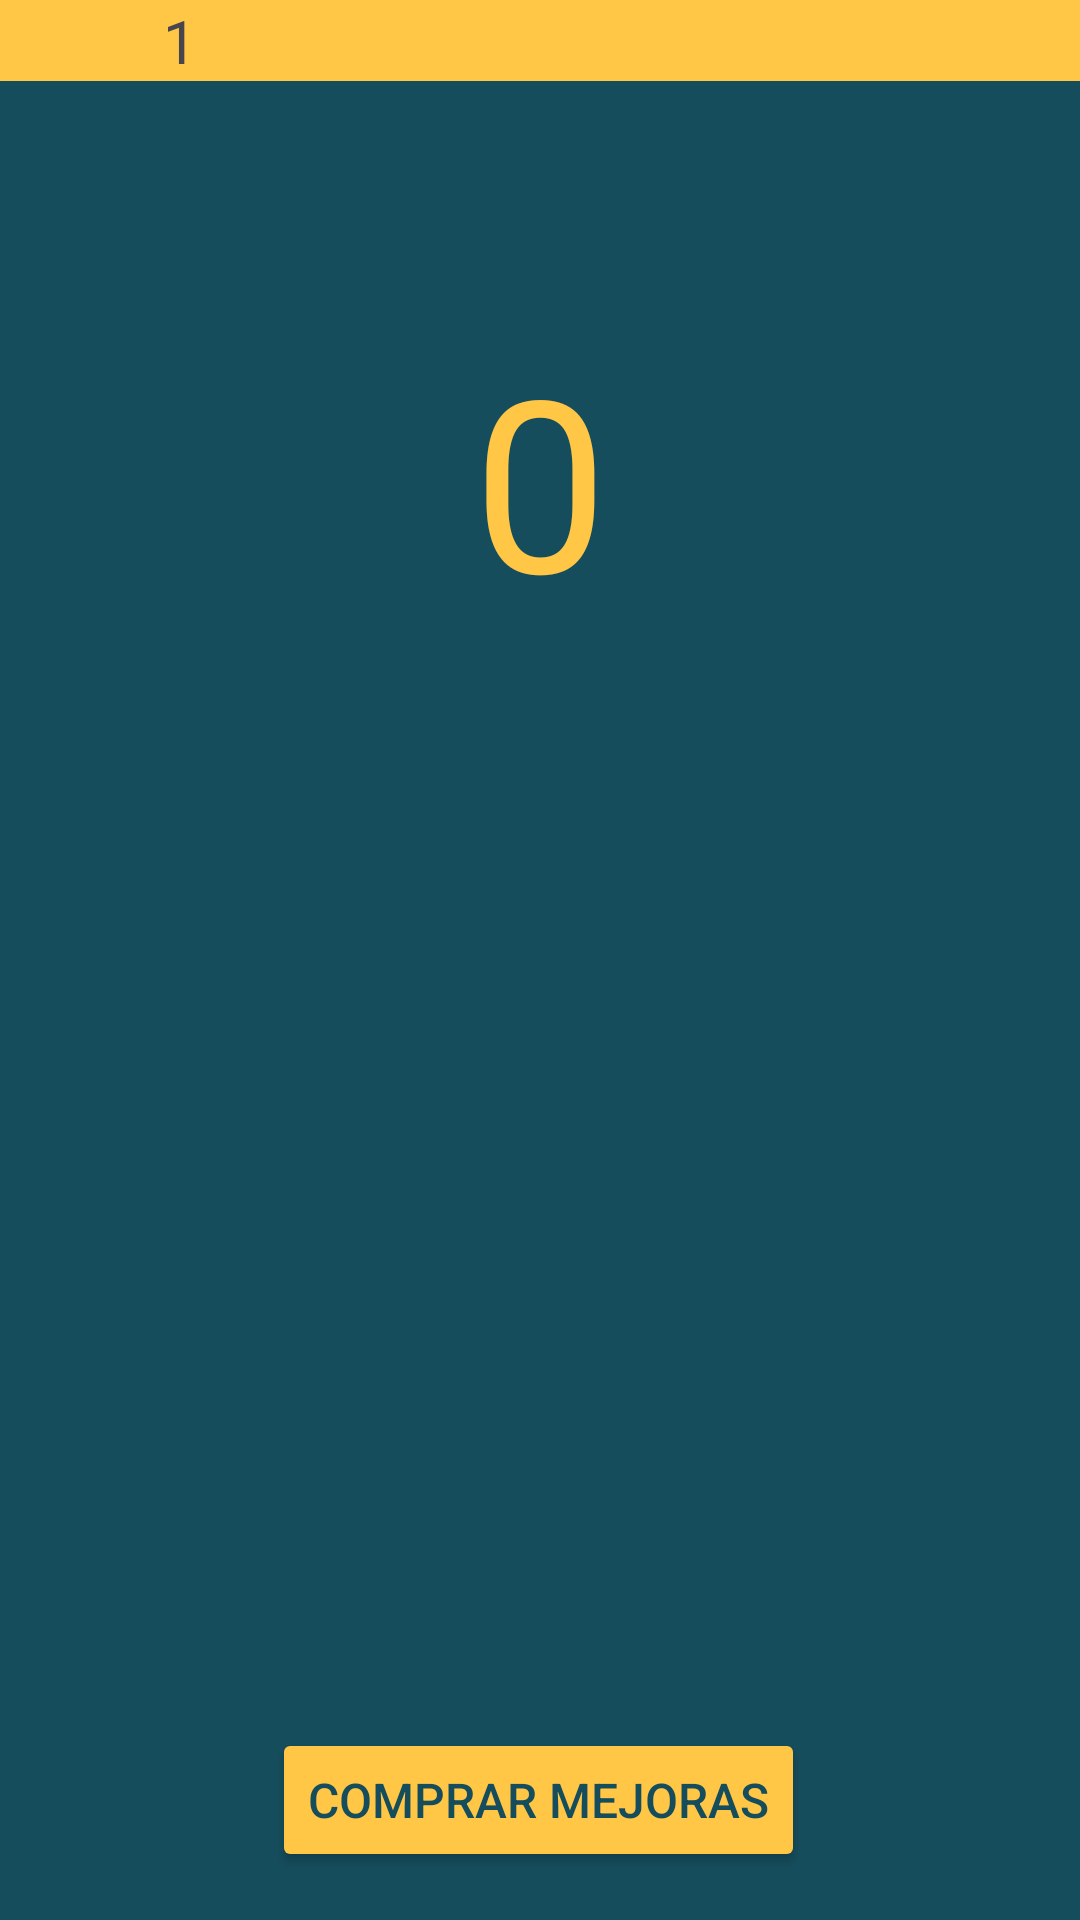

Write the Android layout XML for this screen, with the resource values it uses.
<!-- AndroidManifest.xml: application theme Theme.Contador -->
<!-- res/layout/activity_main.xml -->
<?xml version="1.0" encoding="utf-8"?>
<androidx.constraintlayout.widget.ConstraintLayout xmlns:android="http://schemas.android.com/apk/res/android"
    xmlns:app="http://schemas.android.com/apk/res-auto"
    xmlns:tools="http://schemas.android.com/tools"
    android:layout_width="match_parent"
    android:layout_height="match_parent"
    android:background="@color/BG"
    tools:context=".MainActivity">

    <TextView
        android:id="@+id/valueContador"
        android:layout_width="wrap_content"
        android:layout_height="wrap_content"
        android:text="0"
        android:textColor="@color/textColor"
        android:textSize="80dp"
        app:layout_constraintBottom_toTopOf="@+id/imageView"
        app:layout_constraintEnd_toEndOf="parent"
        app:layout_constraintStart_toStartOf="parent"
        app:layout_constraintTop_toBottomOf="@+id/linearLayout" />

    <LinearLayout
        android:id="@+id/linearLayout"
        android:layout_width="0dp"
        android:layout_height="wrap_content"
        android:background="@color/textColor"
        android:orientation="horizontal"
        app:layout_constraintEnd_toEndOf="parent"
        app:layout_constraintStart_toStartOf="parent"
        app:layout_constraintTop_toTopOf="parent">

        <TextView
            android:id="@+id/manualClickValueView"
            android:layout_width="match_parent"
            android:layout_height="match_parent"
            android:layout_weight="1"
            android:gravity="center"
            android:text="1"
            android:textSize="20sp" />

        <TextView
            android:id="@+id/autoClickValueView"
            android:layout_width="match_parent"
            android:layout_height="wrap_content"
            android:layout_weight="1"
            android:gravity="center"
            android:text=""
            android:textSize="20sp" />
        <TextView
            android:id="@+id/autoClickDelayValueView"
            android:layout_width="match_parent"
            android:layout_height="wrap_content"
            android:layout_weight="1"
            android:gravity="center"
            android:text=""
            android:textSize="20sp" />
    </LinearLayout>

    <ImageView
        android:id="@+id/imageView"
        android:layout_width="200dp"
        android:layout_height="200dp"
        android:layout_marginBottom="148dp"
        android:onClick="incrementoManual"
        app:layout_constraintBottom_toBottomOf="parent"
        app:layout_constraintEnd_toEndOf="parent"
        app:layout_constraintHorizontal_bias="0.497"
        app:layout_constraintStart_toStartOf="parent"
        app:srcCompat="@drawable/unamoneda" />

    <Button
        android:id="@+id/button"
        android:layout_width="wrap_content"
        android:layout_height="wrap_content"
        android:layout_marginBottom="16dp"
        android:backgroundTint="@color/textColor"
        android:textColor="@color/BG"
        android:onClick="comprarMejoras"
        android:text="Comprar mejoras"
        app:cornerRadius="40dp"
        android:textSize="16sp"
        app:layout_constraintBottom_toBottomOf="parent"
        app:layout_constraintEnd_toEndOf="parent"
        app:layout_constraintHorizontal_bias="0.498"
        app:layout_constraintStart_toStartOf="parent" />

</androidx.constraintlayout.widget.ConstraintLayout>
<!-- resources referenced by this layout -->
<resources>
  <color name="BG">#164d5c</color>
  <color name="textColor">#FFC745</color>
  <style name="Theme.Contador" parent="Base.Theme.Contador" />
  <style name="Base.Theme.Contador" parent="Theme.Material3.DayNight">
          
          
      </style>
</resources>
